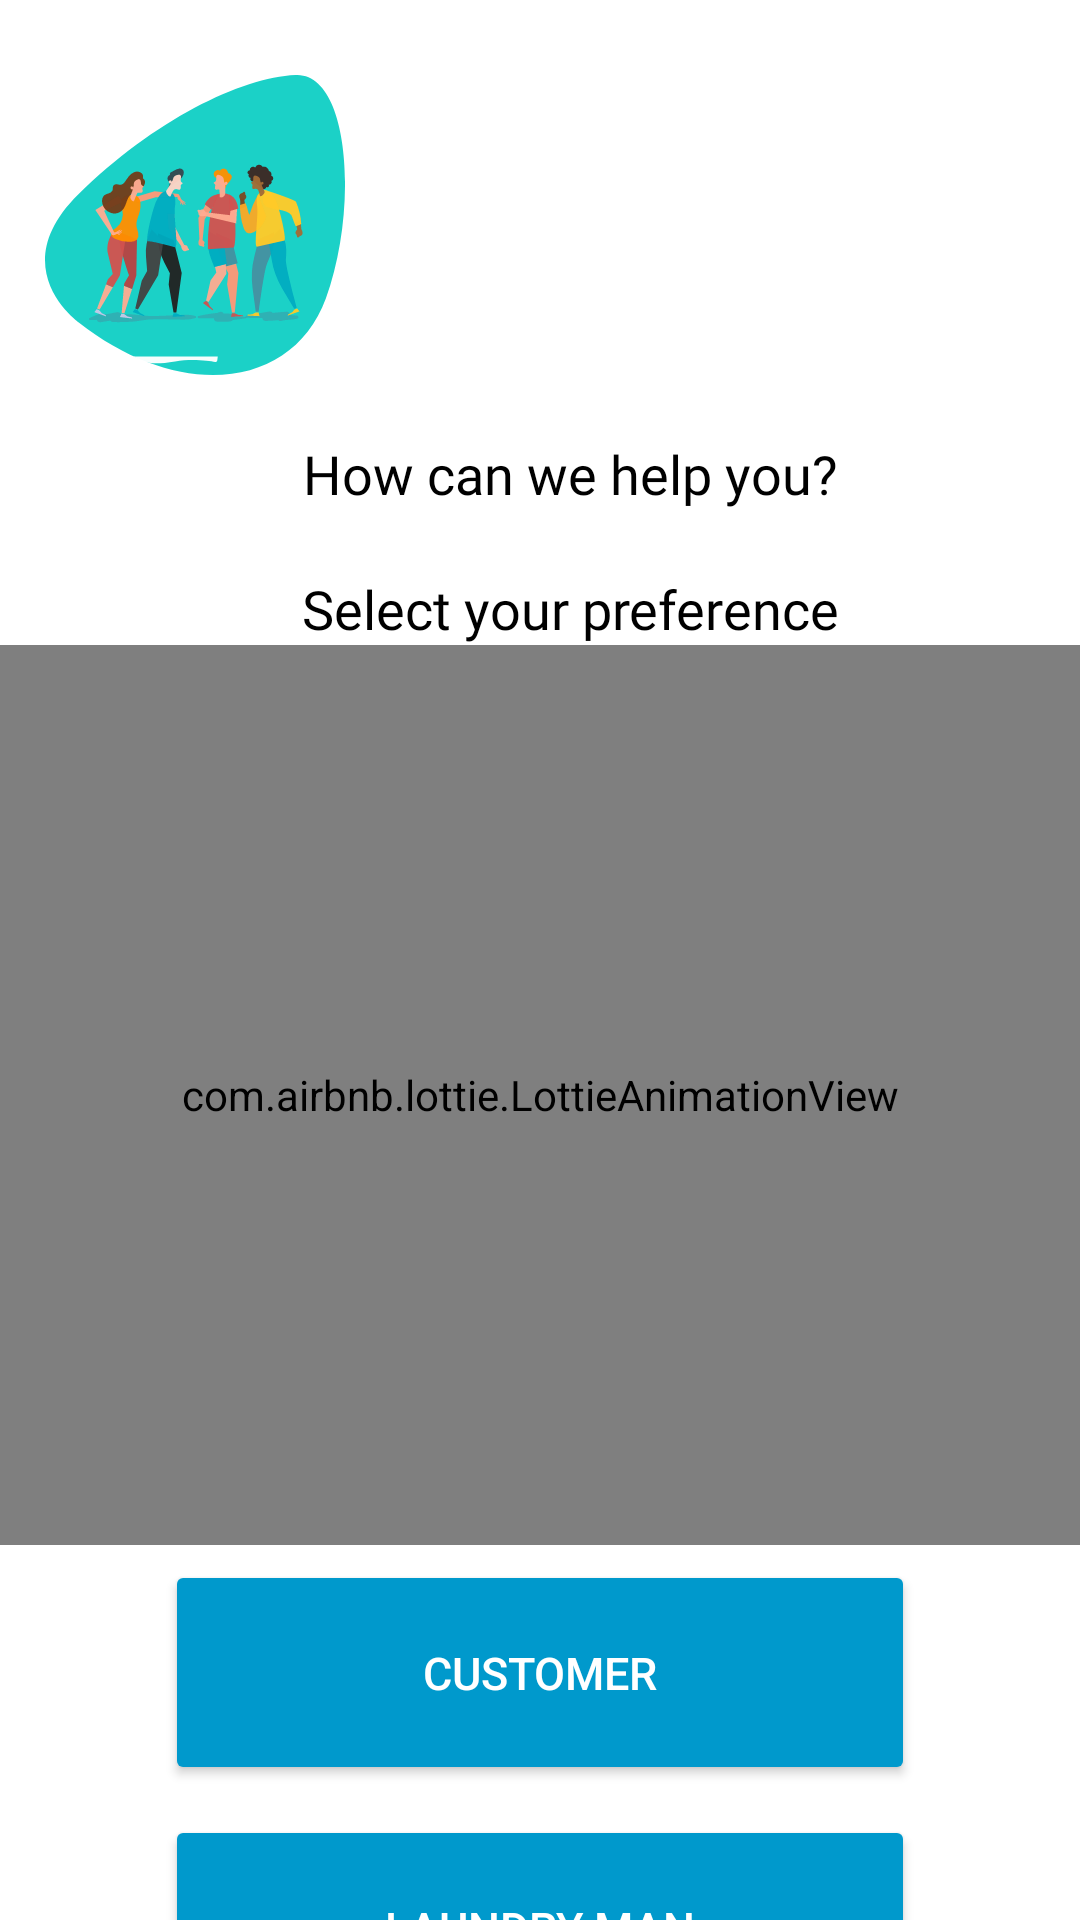

Produce the Android XML layout that renders to this screen, including the resource entries it uses.
<!-- AndroidManifest.xml: application theme Theme.MyLaundry -->
<!-- res/layout/activity_select_user.xml -->
<?xml version="1.0" encoding="utf-8"?>
<LinearLayout xmlns:android="http://schemas.android.com/apk/res/android"
    xmlns:app="http://schemas.android.com/apk/res-auto"
    xmlns:tools="http://schemas.android.com/tools"
    android:layout_width="match_parent"
    android:layout_height="match_parent"
    android:background="@color/white"
    android:orientation="vertical"
    tools:context=".Common.SelectUser">

    <androidx.core.widget.NestedScrollView
        android:layout_width="match_parent"
        android:layout_height="wrap_content">

        <LinearLayout
            android:layout_width="match_parent"
            android:layout_height="wrap_content"
            android:orientation="vertical">


            <ImageView
                android:id="@+id/login_image"
                android:layout_width="100dp"
                android:layout_height="100dp"
                android:layout_marginStart="15dp"
                android:layout_marginLeft="15dp"
                android:layout_marginTop="25dp"
                android:src="@drawable/ic_register_hero"
                android:transitionName="splash_image" />

            <androidx.appcompat.widget.AppCompatTextView
                android:id="@+id/header1"
                android:layout_width="match_parent"
                android:layout_height="wrap_content"
                android:layout_marginStart="20dp"
                android:layout_marginLeft="20dp"
                android:layout_marginTop="20.8dp"

                android:fontFamily="@font/bungee"
                android:gravity="center"
                android:lineSpacingExtra="26sp"
                android:text="How can we help you?"
                android:textColor="@color/black"
                android:textSize="18sp"
                android:textStyle="normal"
                android:transitionName="login_signup_transistion" />

            <androidx.appcompat.widget.AppCompatTextView
                android:id="@+id/header2"
                android:layout_width="match_parent"
                android:layout_height="wrap_content"
                android:layout_marginStart="20dp"
                android:layout_marginLeft="20dp"
                android:layout_marginTop="20.8dp"
                android:fontFamily="@font/bungee"
                android:gravity="center"
                android:lineSpacingExtra="26sp"
                android:text="Select your preference"
                android:textColor="@color/black"
                android:textSize="18sp"
                android:textStyle="normal"
                android:transitionName="login_signup_transistion" />


            <com.airbnb.lottie.LottieAnimationView
                android:id="@+id/animationView"
                android:layout_width="match_parent"
                android:layout_height="300dp"
                app:lottie_autoPlay="true"
                app:lottie_loop="true"
                app:lottie_url="https://assets6.lottiefiles.com/packages/lf20_n85vndb6/laundry_shop.json" />


            <androidx.appcompat.widget.AppCompatButton
                android:id="@+id/loginCustomer"
                android:layout_width="250dp"
                android:layout_height="75dp"
                android:layout_gravity="center"
                android:layout_marginTop="5dp"
                android:layout_marginBottom="5dp"
                android:backgroundTint="#ff0099cc"
                android:text="Customer"
                android:textColor="#FFF"
                android:textSize="15sp"
                android:transitionName="login_btn_transition" />

            <androidx.appcompat.widget.AppCompatButton
                android:id="@+id/loginLaundry"
                android:layout_width="250dp"
                android:layout_height="75dp"
                android:layout_gravity="center"
                android:layout_marginTop="5dp"
                android:layout_marginBottom="5dp"
                android:backgroundTint="#ff0099cc"
                android:text="Laundry man"
                android:textColor="#FFF"
                android:textSize="15sp"
                android:transitionName="login_btn_transition" />


        </LinearLayout>

    </androidx.core.widget.NestedScrollView>


</LinearLayout>
<!-- resources referenced by this layout -->
<resources>
  <color name="black">#FF000000</color>
  <color name="white">#FFFFFFFF</color>
  <!-- drawable ic_register_hero: vector/xml drawable (drawable-ldpi, 21828 chars, omitted) -->
  <style name="Theme.MyLaundry" parent="Theme.AppCompat.Light.DarkActionBar">
          
          <item name="colorPrimary">@color/purple_500</item>
          <item name="colorPrimaryVariant">@color/purple_700</item>
          <item name="colorOnPrimary">@color/white</item>
          
          <item name="colorSecondary">@color/teal_200</item>
          <item name="colorSecondaryVariant">@color/teal_700</item>
          <item name="colorOnSecondary">@color/black</item>
          
          <item name="android:statusBarColor" tools:targetApi="l">?attr/colorPrimaryVariant</item>
          
  
      </style>
  <color name="purple_500">#FF6200EE</color>
  <color name="purple_700">#FF3700B3</color>
  <color name="teal_200">#FF03DAC5</color>
  <color name="teal_700">#FF018786</color>
</resources>
